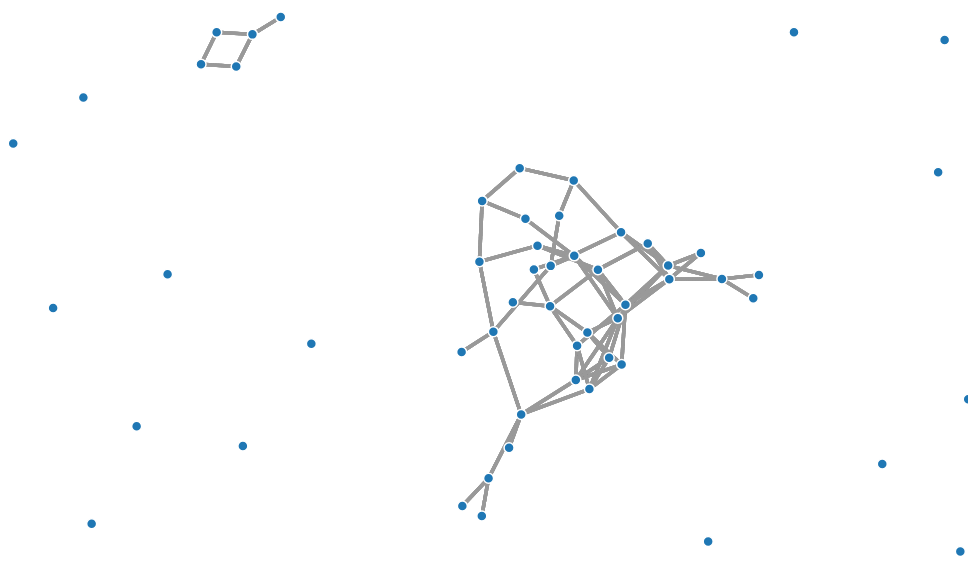
D3 v4 page, settled after 360 driven frames (6 s of simulated time); the page loaded 1 data file(s).



var svg = d3.select("svg"),
    width = +svg.attr("width"),
    height = +svg.attr("height");

var color = d3.scaleOrdinal(d3.schemeCategory20);

var simulation = d3.forceSimulation()
    .force("link", d3.forceLink().id(function(d) { return d.id; }))
    .force("charge", d3.forceManyBody())
    .force("center", d3.forceCenter(width / 2, height / 2));

d3.json("cc_1.json", function(error, graph) {
  if (error) throw error;

  var link = svg.append("g")
      .attr("class", "links")
    .selectAll("line")
    .data(graph.links)
    .enter().append("line")
      .attr("stroke-width", function(d) { return Math.sqrt(12); });

  var node = svg.append("g")
      .attr("class", "nodes")
    .selectAll("circle")
    .data(graph.nodes)
    .enter().append("circle")
      .attr("r", 5)
      .attr("fill", function(d) { return color(d.group); })
      .call(d3.drag()
          .on("start", dragstarted)
          .on("drag", dragged)
          .on("end", dragended));

  node.append("title")
      .text(function(d) { return d.id; });

  simulation
      .nodes(graph.nodes)
      .on("tick", ticked);

  simulation.force("link")
      .links(graph.links);

  function ticked() {
    link
        .attr("x1", function(d) { return d.source.x; })
        .attr("y1", function(d) { return d.source.y; })
        .attr("x2", function(d) { return d.target.x; })
        .attr("y2", function(d) { return d.target.y; });

    node
        .attr("cx", function(d) { return d.x; })
        .attr("cy", function(d) { return d.y; });
  }
});

function dragstarted(d) {
  if (!d3.event.active) simulation.alphaTarget(0.3).restart();
  d.fx = d.x;
  d.fy = d.y;
}

function dragged(d) {
  d.fx = d3.event.x;
  d.fy = d3.event.y;
}

function dragended(d) {
  if (!d3.event.active) simulation.alphaTarget(0);
  d.fx = null;
  d.fy = null;
}



### data: cc_1.json
{
 "nodes": [
  {
   "group": 1,
   "id": 1411238,
   "name": "Seminxxe1rios (Educaxxe7xxe3o Ambiental)"
  },
  {
   "group": 1,
   "id": 1411238,
   "name": "Seminxxe1rios (Educaxxe7xxe3o Ambiental)"
  },
  {
   "group": 1,
   "id": 1411238,
   "name": "Seminxxe1rios (Educaxxe7xxe3o Ambiental)"
  },
  {
   "group": 1,
   "id": 1411238,
   "name": "Seminxxe1rios (Educaxxe7xxe3o Ambiental)"
  },
  {
   "group": 1,
   "id": 1411238,
   "name": "Seminxxe1rios (Educaxxe7xxe3o Ambiental)"
  },
  {
   "group": 1,
   "id": 1411238,
   "name": "Seminxxe1rios (Educaxxe7xxe3o Ambiental)"
  },
  {
   "group": 1,
   "id": 1411238,
   "name": "Seminxxe1rios (Educaxxe7xxe3o Ambiental)"
  },
  {
   "group": 1,
   "id": 1411238,
   "name": "Seminxxe1rios (Educaxxe7xxe3o Ambiental)"
  },
  "... 424 more items"
 ],
 "links": [
  {
   "source": 1108089,
   "target": 1109103,
   "value": 1
  },
  {
   "source": 1108089,
   "target": 1109035,
   "value": 1
  },
  {
   "source": 1108089,
   "target": 1109103,
   "value": 1
  },
  {
   "source": 1108089,
   "target": 1109035,
   "value": 1
  },
  {
   "source": 1108089,
   "target": 1109103,
   "value": 1
  },
  {
   "source": 1108089,
   "target": 1109035,
   "value": 1
  },
  {
   "source": 1108089,
   "target": 1109103,
   "value": 1
  },
  {
   "source": 1108089,
   "target": 1109035,
   "value": 1
  },
  "... 595 more items"
 ]
}